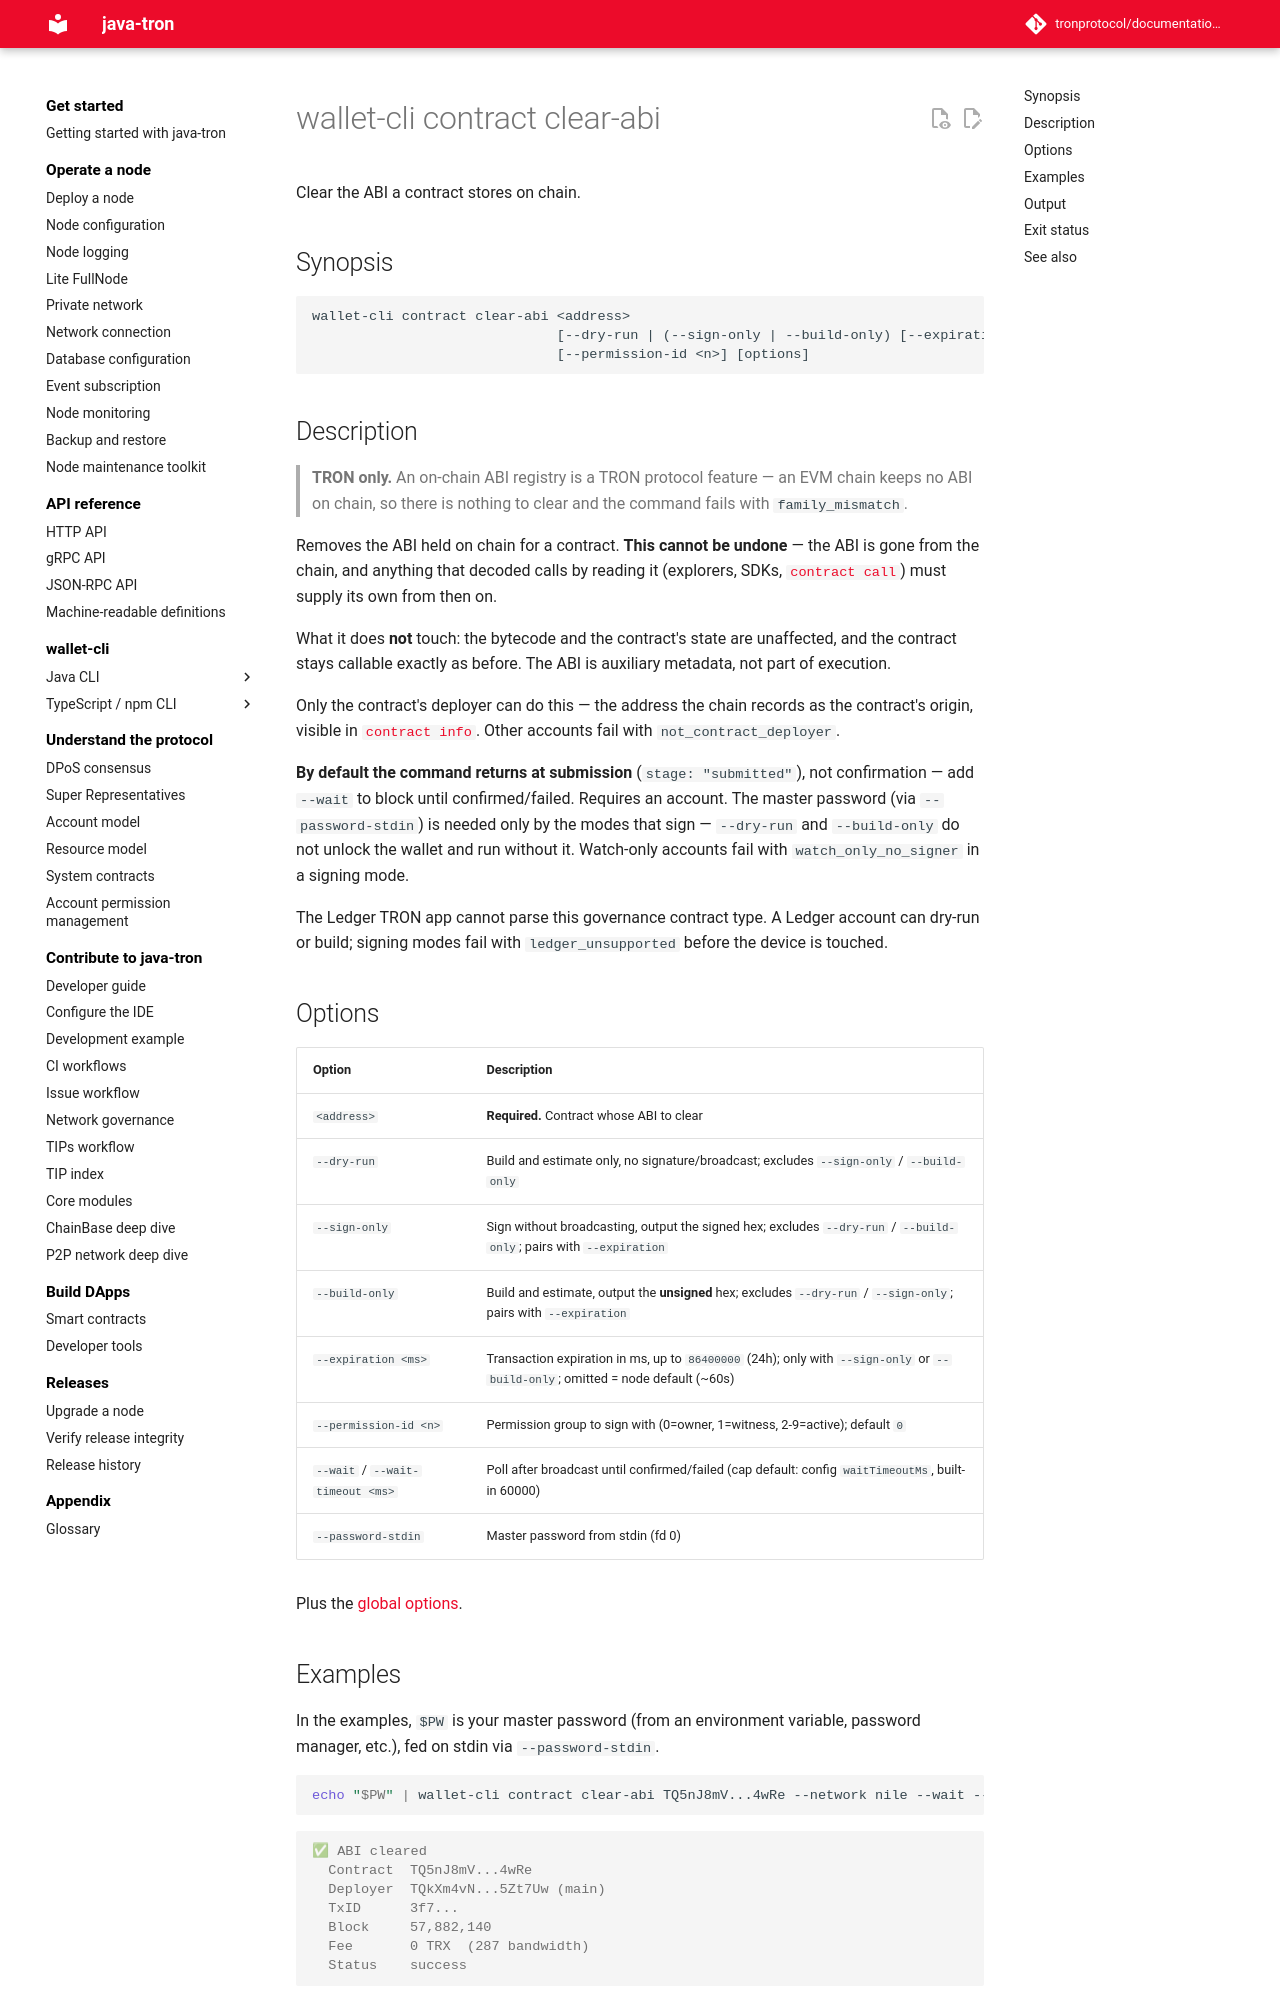

repository: tronprotocol/documentation-en · page: clients/wallet-cli/typescript/commands/contract/clear-abi/index.html · generator: mkdocs

# wallet-cli contract clear-abi

Clear the ABI a contract stores on chain.

## Synopsis

```
wallet-cli contract clear-abi <address>
                              [--dry-run | (--sign-only | --build-only) [--expiration <ms>] | --wait [--wait-timeout <ms>]]
                              [--permission-id <n>] [options]
```

## Description

> **TRON only.** An on-chain ABI registry is a TRON protocol feature — an EVM chain keeps no ABI on chain, so there is nothing to clear and the command fails with `family_mismatch`.

Removes the ABI held on chain for a contract. **This cannot be undone** — the ABI is gone from the chain, and anything that decoded calls by reading it (explorers, SDKs, [`contract call`](call.md)) must supply its own from then on.

What it does **not** touch: the bytecode and the contract's state are unaffected, and the contract stays callable exactly as before. The ABI is auxiliary metadata, not part of execution.

Only the contract's deployer can do this — the address the chain records as the contract's origin, visible in [`contract info`](info.md). Other accounts fail with `not_contract_deployer`.

**By default the command returns at submission** (`stage: "submitted"`), not confirmation — add `--wait` to block until confirmed/failed. Requires an account. The master password (via `--password-stdin`) is needed only by the modes that sign — `--dry-run` and `--build-only` do not unlock the wallet and run without it. Watch-only accounts fail with `watch_only_no_signer` in a signing mode.

The Ledger TRON app cannot parse this governance contract type. A Ledger account can dry-run or build; signing modes fail with `ledger_unsupported` before the device is touched.

## Options

| Option | Description |
|---|---|
| `<address>` | **Required.** Contract whose ABI to clear |
| `--dry-run` | Build and estimate only, no signature/broadcast; excludes `--sign-only` / `--build-only` |
| `--sign-only` | Sign without broadcasting, output the signed hex; excludes `--dry-run` / `--build-only`; pairs with `--expiration` |
| `--build-only` | Build and estimate, output the **unsigned** hex; excludes `--dry-run` / `--sign-only`; pairs with `--expiration` |
| `--expiration <ms>` | Transaction expiration in ms, up to `86400000` (24h); only with `--sign-only` or `--build-only`; omitted = node default (~60s) |
| `--permission-id <n>` | Permission group to sign with (0=owner, 1=witness, 2-9=active); default `0` |
| `--wait` / `--wait-timeout <ms>` | Poll after broadcast until confirmed/failed (cap default: config `waitTimeoutMs`, built-in 60000) |
| `--password-stdin` | Master password from stdin (fd 0) |

Plus the [global options](../index.md#global-options-every-command).
